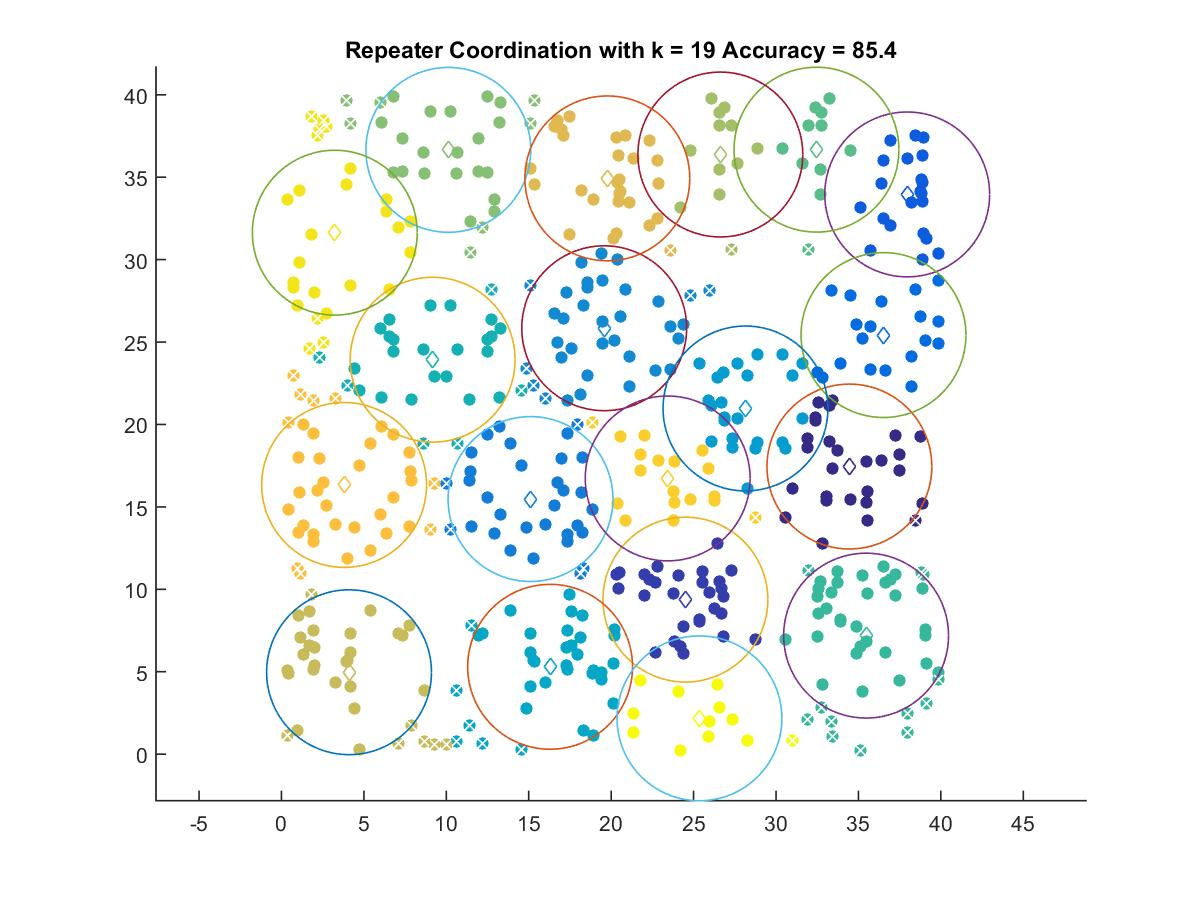

The file beside this chart, header and first rows:
34.452, 17.448
24.5, 9.374
37.96, 33.95
36.52, 25.42
15.11, 15.48
19.58, 25.84
28.15, 20.97
16.3, 5.299
9.169, 23.93
35.47, 7.191
32.45, 36.67
10.12, 36.66
26.62, 36.38
4.098, 4.97
19.77, 34.93
3.801, 16.33
23.43, 16.73
3.234, 31.64
25.36, 2.173
